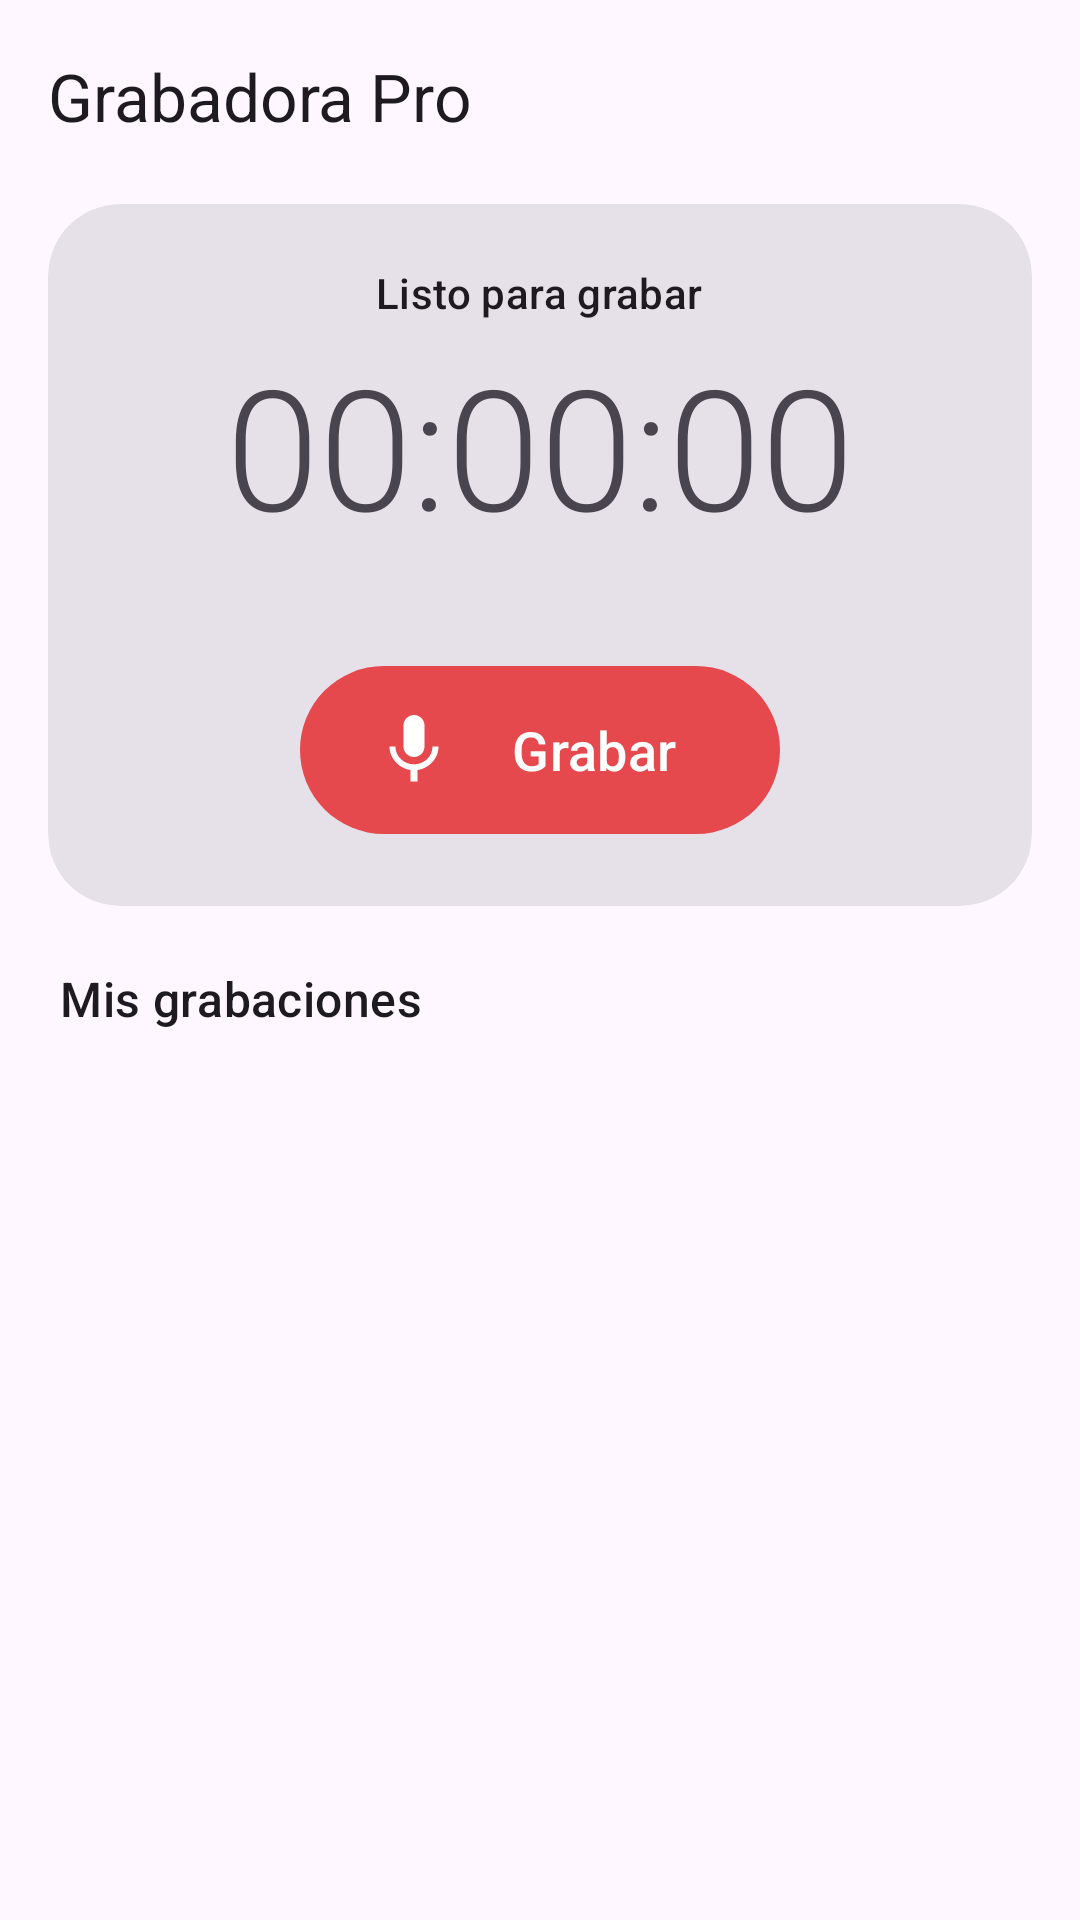

Layout XML and referenced resources for this Android screen:
<!-- AndroidManifest.xml: application theme Theme.GrabadoraPro -->
<!-- res/layout/activity_main.xml -->
<?xml version="1.0" encoding="utf-8"?>
<androidx.coordinatorlayout.widget.CoordinatorLayout xmlns:android="http://schemas.android.com/apk/res/android"
    xmlns:app="http://schemas.android.com/apk/res-auto"
    android:layout_width="match_parent"
    android:layout_height="match_parent"
    android:fitsSystemWindows="true">

    <LinearLayout
        android:layout_width="match_parent"
        android:layout_height="match_parent"
        android:orientation="vertical">

        <com.google.android.material.appbar.MaterialToolbar
            android:id="@+id/toolbar"
            android:layout_width="match_parent"
            android:layout_height="?attr/actionBarSize"
            app:title="@string/app_name" />

        <com.google.android.material.card.MaterialCardView
            style="@style/Widget.Material3.CardView.Filled"
            android:layout_width="match_parent"
            android:layout_height="wrap_content"
            android:layout_marginHorizontal="16dp"
            android:layout_marginTop="4dp"
            app:cardCornerRadius="24dp">

            <LinearLayout
                android:layout_width="match_parent"
                android:layout_height="wrap_content"
                android:gravity="center_horizontal"
                android:orientation="vertical"
                android:padding="20dp">

                <LinearLayout
                    android:layout_width="wrap_content"
                    android:layout_height="wrap_content"
                    android:gravity="center_vertical"
                    android:orientation="horizontal">

                    <View
                        android:id="@+id/recDot"
                        android:layout_width="10dp"
                        android:layout_height="10dp"
                        android:layout_marginEnd="8dp"
                        android:background="@drawable/rec_dot"
                        android:visibility="gone" />

                    <TextView
                        android:id="@+id/status"
                        android:layout_width="wrap_content"
                        android:layout_height="wrap_content"
                        android:text="@string/status_idle"
                        android:textAppearance="?attr/textAppearanceLabelLarge" />
                </LinearLayout>

                <TextView
                    android:id="@+id/timer"
                    android:layout_width="wrap_content"
                    android:layout_height="wrap_content"
                    android:layout_marginTop="4dp"
                    android:fontFamily="sans-serif-light"
                    android:fontFeatureSettings="tnum"
                    android:text="00:00:00"
                    android:textSize="56sp" />

                <TextView
                    android:id="@+id/limit"
                    android:layout_width="wrap_content"
                    android:layout_height="wrap_content"
                    android:textAppearance="?attr/textAppearanceBodySmall" />

                <com.google.android.material.progressindicator.LinearProgressIndicator
                    android:id="@+id/level"
                    android:layout_width="match_parent"
                    android:layout_height="wrap_content"
                    android:layout_marginTop="16dp"
                    android:max="100"
                    android:visibility="gone"
                    app:indicatorColor="@color/accent_teal"
                    app:trackCornerRadius="4dp"
                    app:trackThickness="8dp" />

                <com.google.android.material.progressindicator.LinearProgressIndicator
                    android:id="@+id/progressLimit"
                    android:layout_width="match_parent"
                    android:layout_height="wrap_content"
                    android:layout_marginTop="6dp"
                    android:max="1000"
                    android:visibility="gone"
                    app:trackCornerRadius="2dp"
                    app:trackThickness="3dp" />

                <LinearLayout
                    android:layout_width="match_parent"
                    android:layout_height="wrap_content"
                    android:layout_marginTop="16dp"
                    android:gravity="center"
                    android:orientation="horizontal">

                    <com.google.android.material.button.MaterialButton
                        android:id="@+id/btnPause"
                        style="@style/Widget.Material3.Button.TonalButton"
                        android:layout_width="wrap_content"
                        android:layout_height="64dp"
                        android:layout_marginEnd="12dp"
                        android:text="@string/pause"
                        android:visibility="gone"
                        app:icon="@drawable/ic_pause" />

                    <com.google.android.material.button.MaterialButton
                        android:id="@+id/btnRecord"
                        android:layout_width="wrap_content"
                        android:layout_height="64dp"
                        android:minWidth="160dp"
                        android:text="@string/record"
                        android:textSize="18sp"
                        app:icon="@drawable/ic_mic"
                        app:iconSize="28dp" />
                </LinearLayout>
            </LinearLayout>
        </com.google.android.material.card.MaterialCardView>

        <LinearLayout
            android:layout_width="match_parent"
            android:layout_height="wrap_content"
            android:layout_marginHorizontal="20dp"
            android:layout_marginTop="20dp"
            android:layout_marginBottom="4dp"
            android:gravity="bottom"
            android:orientation="horizontal">

            <TextView
                android:layout_width="0dp"
                android:layout_height="wrap_content"
                android:layout_weight="1"
                android:text="@string/my_recordings"
                android:textAppearance="?attr/textAppearanceTitleMedium" />

            <TextView
                android:id="@+id/count"
                android:layout_width="wrap_content"
                android:layout_height="wrap_content"
                android:textAppearance="?attr/textAppearanceBodySmall" />
        </LinearLayout>

        <FrameLayout
            android:layout_width="match_parent"
            android:layout_height="0dp"
            android:layout_weight="1">

            <androidx.recyclerview.widget.RecyclerView
                android:id="@+id/list"
                android:layout_width="match_parent"
                android:layout_height="match_parent"
                android:clipToPadding="false"
                android:paddingHorizontal="8dp"
                android:paddingBottom="16dp" />

            <TextView
                android:id="@+id/empty"
                android:layout_width="wrap_content"
                android:layout_height="wrap_content"
                android:layout_gravity="center"
                android:gravity="center"
                android:padding="24dp"
                android:text="@string/empty"
                android:textAppearance="?attr/textAppearanceBodyMedium"
                android:visibility="gone" />
        </FrameLayout>
    </LinearLayout>
</androidx.coordinatorlayout.widget.CoordinatorLayout>
<!-- resources referenced by this layout -->
<resources>
  <color name="accent_teal">#2EC4B6</color>
  <!-- drawable ic_mic (drawable) -->
  <vector xmlns:android="http://schemas.android.com/apk/res/android"
      android:width="24dp" android:height="24dp" android:viewportWidth="24" android:viewportHeight="24"
      android:tint="?attr/colorControlNormal">
      <path android:fillColor="@android:color/white" android:pathData="M12,14c1.66,0 3,-1.34 3,-3V5c0,-1.66 -1.34,-3 -3,-3S9,3.34 9,5v6c0,1.66 1.34,3 3,3zM17.3,11c0,3 -2.54,5.1 -5.3,5.1S6.7,14 6.7,11H5c0,3.41 2.72,6.23 6,6.72V21h2v-3.28c3.28,-0.48 6,-3.3 6,-6.72h-1.7z"/>
  </vector>
  <!-- drawable rec_dot (drawable) -->
  <shape xmlns:android="http://schemas.android.com/apk/res/android" android:shape="oval">
      <solid android:color="@color/brand" />
      <size android:width="10dp" android:height="10dp" />
  </shape>
  <string name="app_name">Grabadora Pro</string>
  <string name="empty">Aún no hay grabaciones.\nPulsa «Grabar» para empezar.</string>
  <string name="my_recordings">Mis grabaciones</string>
  <string name="pause">Pausa</string>
  <string name="record">Grabar</string>
  <string name="status_idle">Listo para grabar</string>
  <style name="Theme.GrabadoraPro" parent="Theme.Material3.DayNight.NoActionBar">
          <item name="colorPrimary">@color/brand</item>
          <item name="colorOnPrimary">#FFFFFF</item>
          <item name="colorPrimaryContainer">#FFDAD6</item>
          <item name="colorOnPrimaryContainer">#410002</item>
          <item name="colorSecondary">@color/accent_teal</item>
          <item name="colorTertiary">@color/accent_teal</item>
          <item name="android:statusBarColor">?attr/colorSurface</item>
      </style>
  <color name="brand">#E5484D</color>
</resources>
